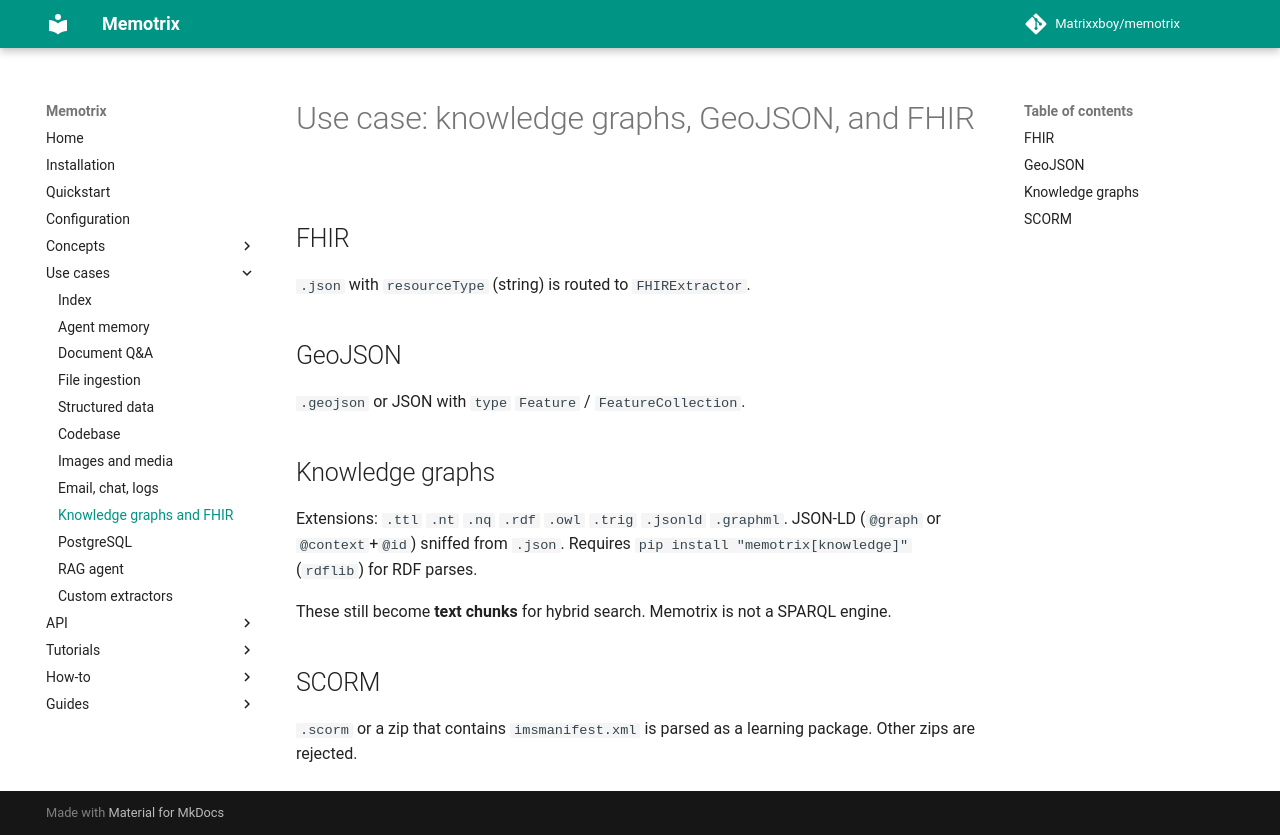

repository: Matrixxboy/memotrix · page: use-cases/knowledge-graphs-and-fhir/index.html · generator: mkdocs

---
title: "Knowledge graphs and FHIR"
---

# Use case: knowledge graphs, GeoJSON, and FHIR

## FHIR

`.json` with `resourceType` (string) is routed to `FHIRExtractor`.

## GeoJSON

`.geojson` or JSON with `type` `Feature` / `FeatureCollection`.

## Knowledge graphs

Extensions: `.ttl` `.nt` `.nq` `.rdf` `.owl` `.trig` `.jsonld` `.graphml`. JSON-LD (`@graph` or `@context`+`@id`) sniffed from `.json`. Requires `pip install "memotrix[knowledge]"` (`rdflib`) for RDF parses.

These still become **text chunks** for hybrid search. Memotrix is not a SPARQL engine.

## SCORM

`.scorm` or a zip that contains `imsmanifest.xml` is parsed as a learning package. Other zips are rejected.
